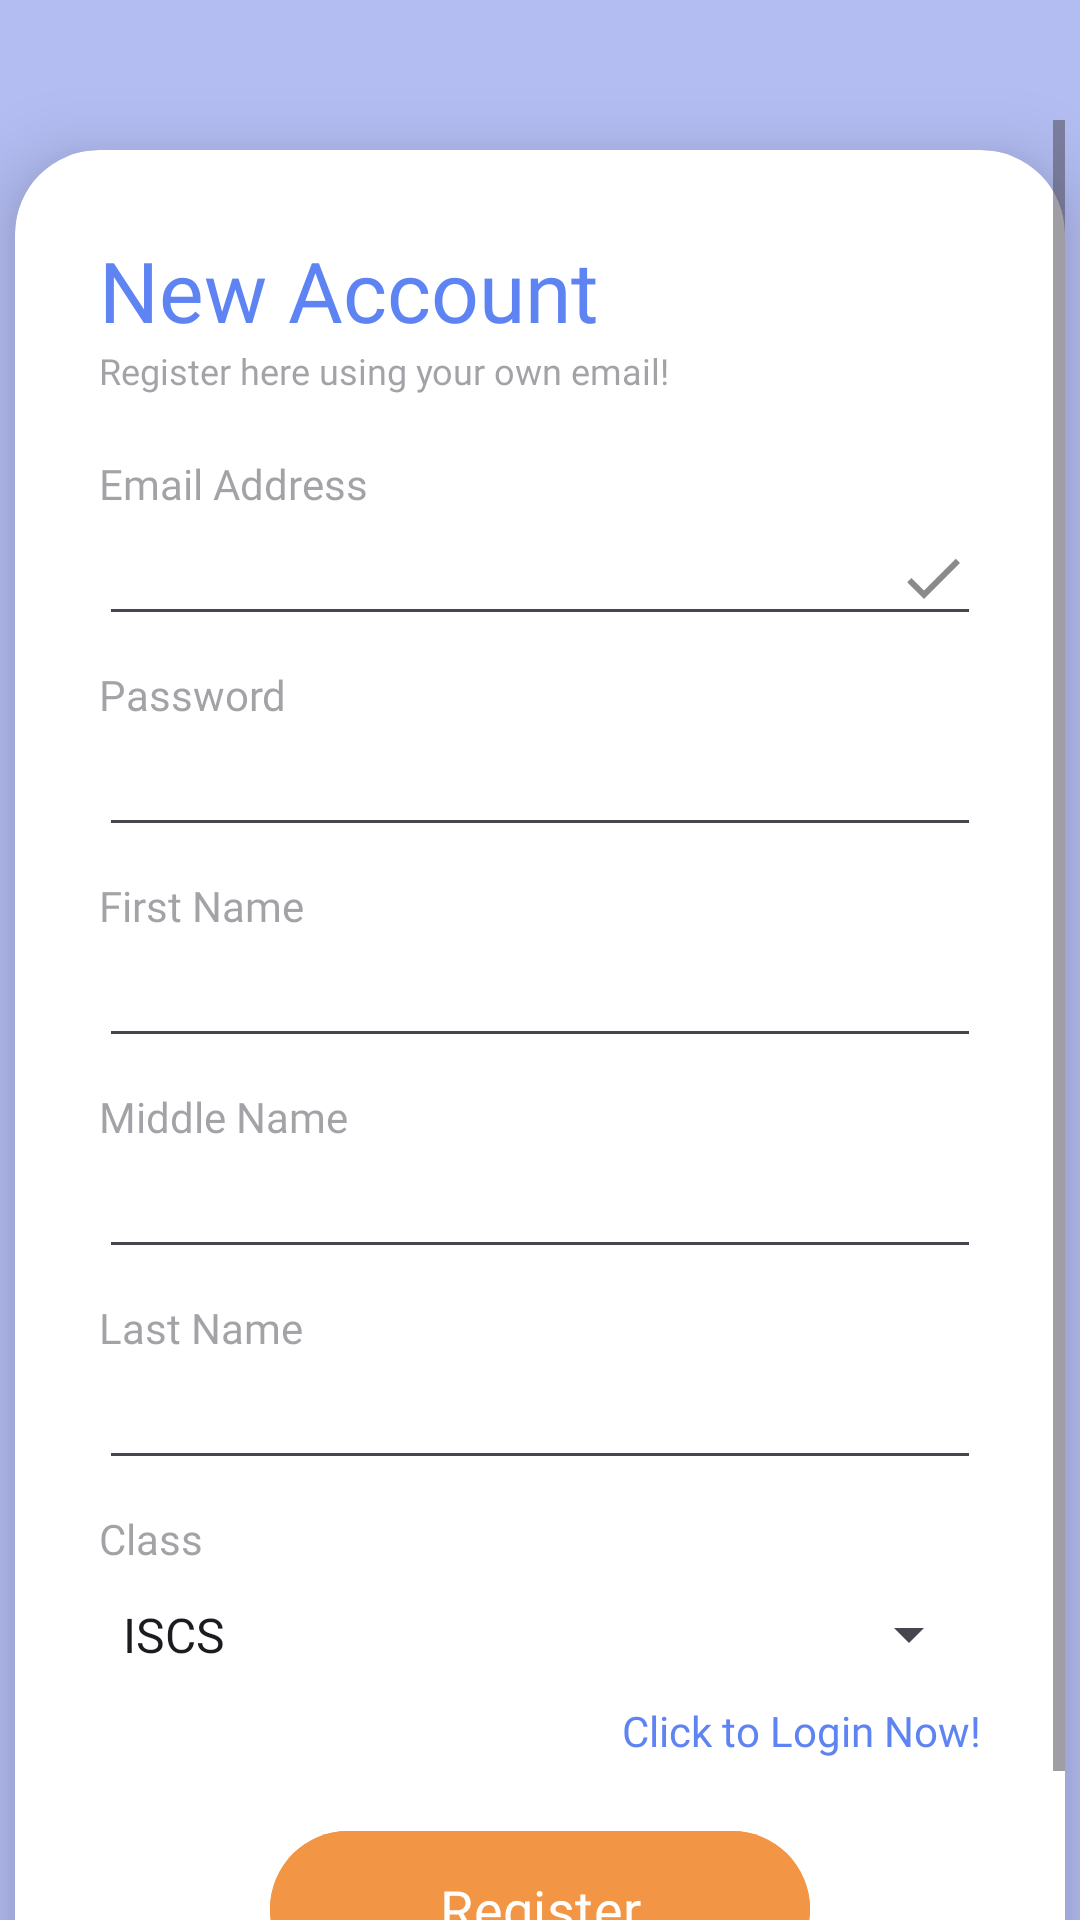

Produce the Android XML layout that renders to this screen, including the resource entries it uses.
<!-- AndroidManifest.xml: application theme Theme.MyApplication -->
<!-- res/layout/activity_register.xml -->
<?xml version="1.0" encoding="utf-8"?>
<RelativeLayout xmlns:android="http://schemas.android.com/apk/res/android"
    xmlns:app="http://schemas.android.com/apk/res-auto"
    xmlns:tools="http://schemas.android.com/tools"
    android:layout_width="match_parent"
    android:layout_height="match_parent"
    android:orientation="vertical"
    tools:context=".Register"
    xmlns:card_view="http://schemas.android.com/apk/res-auto"
    android:clipToPadding="false"
    android:clipChildren="false"

    >


    <RelativeLayout
        android:layout_width="match_parent"
        android:layout_height="match_parent"
        android:background="@color/lavender">

    </RelativeLayout>


    

    <View
        android:id="@+id/top"
        android:layout_width="match_parent"
        android:layout_height="40dp"/>

    <ScrollView
        android:layout_width="wrap_content"
        android:layout_height="match_parent"
        android:layout_centerHorizontal="true"
        android:layout_below="@id/top">

        <androidx.cardview.widget.CardView
        android:layout_width="350dp"
        android:layout_height="wrap_content"
        android:layout_below="@id/top"
        android:layout_centerHorizontal="true"
        android:layout_marginTop="10dp"
        app:cardCornerRadius="28dp"

        android:elevation="10dp"
        android:divider="@android:color/transparent"
        android:dividerHeight="0.0px"
        android:clipToPadding="false"
        android:clipChildren="false"
        card_view:cardElevation="15dp"
        card_view:cardPreventCornerOverlap="false">

        <LinearLayout
            android:layout_width="match_parent"
            android:layout_height="wrap_content"
            android:orientation="vertical"
            android:padding="28dp"
            >

            <TextView
                android:layout_width="wrap_content"
                android:layout_height="wrap_content"
                android:text="New Account"
                android:textSize="28sp"
                android:textColor="@color/blue"
                android:fontFamily="@font/epilogue_black"
                />

            <TextView
                android:layout_width="wrap_content"
                android:layout_height="wrap_content"
                android:text="Register here using your own email!"
                android:textSize="12sp"
                android:alpha="0.5"
                android:fontFamily="@font/inter"
                />

            <View
                android:layout_width="wrap_content"
                android:layout_height="20dp"
                />

            <TextView
                android:layout_width="wrap_content"
                android:layout_height="wrap_content"
                android:text="Email Address"
                android:alpha="0.5"
                android:fontFamily="@font/epilogue_black"
                />

            <EditText
                android:id="@+id/email"
                android:layout_width="match_parent"
                android:layout_height="wrap_content"
                android:inputType="textEmailAddress"
                android:drawableEnd="@drawable/login_done_icon"
                />

            <View
                android:layout_width="wrap_content"
                android:layout_height="10dp"
                />

            <TextView
                android:layout_width="wrap_content"
                android:layout_height="wrap_content"
                android:text="Password"
                android:alpha="0.5"
                android:fontFamily="@font/epilogue_black"
                />

            <RelativeLayout
                android:layout_width="wrap_content"
                android:layout_height="wrap_content">

                <EditText
                    android:id="@+id/password"
                    android:layout_width="match_parent"
                    android:layout_height="wrap_content"
                    android:inputType="textPassword"
                    />

                <ImageView
                    android:id="@+id/password_toggle"
                    android:layout_width="wrap_content"
                    android:layout_height="wrap_content"
                    android:src="@drawable/login_password_icon"
                    android:layout_alignParentEnd="true"
                    android:layout_centerVertical="true"
                    android:layout_marginRight="5dp"/>

            </RelativeLayout>

            <View
                android:layout_width="wrap_content"
                android:layout_height="10dp"
                />

            <TextView
                android:layout_width="wrap_content"
                android:layout_height="wrap_content"
                android:text="First Name"
                android:alpha="0.5"
                android:fontFamily="@font/epilogue_black"
                />

            <EditText
                android:id="@+id/firstName"
                android:layout_width="match_parent"
                android:layout_height="wrap_content"
                android:inputType="textPersonName"

                />

            <View
                android:layout_width="wrap_content"
                android:layout_height="10dp"
                />
            <TextView
                android:layout_width="wrap_content"
                android:layout_height="wrap_content"
                android:text="Middle Name"
                android:alpha="0.5"
                android:fontFamily="@font/epilogue_black"
                />

            <EditText
                android:id="@+id/middleName"
                android:layout_width="match_parent"
                android:layout_height="wrap_content"
                android:inputType="textPersonName"

                />

            <View
                android:layout_width="wrap_content"
                android:layout_height="10dp"
                />

            <TextView
                android:layout_width="wrap_content"
                android:layout_height="wrap_content"
                android:text="Last Name"
                android:alpha="0.5"
                android:fontFamily="@font/epilogue_black"
                />

            <EditText
                android:id="@+id/lastName"
                android:layout_width="match_parent"
                android:layout_height="wrap_content"
                android:inputType="textPersonName"

                />

            <View
                android:layout_width="wrap_content"
                android:layout_height="10dp"
                />

            <TextView
                android:layout_width="wrap_content"
                android:layout_height="wrap_content"
                android:text="Class"
                android:alpha="0.5"
                android:fontFamily="@font/epilogue_black"
                />

            <Spinner
                android:id="@+id/spinner_class_selection"
                android:layout_width="match_parent"
                android:layout_height="45dp"
                android:spinnerMode="dropdown"
                android:entries="@array/subjects"
                android:prompt="@string/subject_prompt"
                style="@style/SpinnerStyle"
            />

            <RelativeLayout
                android:layout_width="match_parent"
                android:layout_height="wrap_content"
                >



                <TextView
                    android:id="@+id/loginNow"
                    android:layout_width="wrap_content"
                    android:layout_height="wrap_content"
                    android:text="Click to Login Now!"
                    android:layout_alignParentEnd="true"
                    android:layout_centerVertical="true"
                    android:fontFamily="@font/epilogue_black_italic"
                    android:textColor="@color/blue"
                    />

            </RelativeLayout>

            <View
                android:layout_width="wrap_content"
                android:layout_height="20dp"
                />

            <ProgressBar
                android:id="@+id/progressBar"
                android:layout_width="wrap_content"
                android:layout_height="wrap_content"
                android:visibility="gone"

                />

            <com.google.android.material.button.MaterialButton
                android:id="@+id/btn_register"
                android:layout_width="180dp"
                android:layout_height="60dp"
                android:text="@string/register"
                app:cornerRadius="32dp"
                android:backgroundTint="@color/orange"
                android:fontFamily="@font/inter"
                android:textSize="18dp"
                android:layout_gravity="center"
                />


        </LinearLayout>

    </androidx.cardview.widget.CardView>

    </ScrollView>

</RelativeLayout>
<!-- resources referenced by this layout -->
<resources>
  <string-array name="subjects">
          <item>ISCS</item>
          <item>CSCI</item>
      </string-array>
  <color name="blue">#5E83F2</color>
  <color name="lavender">#B3BDF2</color>
  <color name="orange">#F29544</color>
  <!-- drawable login_done_icon (drawable) -->
  <vector android:height="24dp" android:tint="#8A8A8A"
      android:viewportHeight="24" android:viewportWidth="24"
      android:width="24dp" xmlns:android="http://schemas.android.com/apk/res/android">
      <path android:fillColor="@android:color/white" android:pathData="M9,16.2L4.8,12l-1.4,1.4L9,19 21,7l-1.4,-1.4L9,16.2z"/>
  </vector>
  <string name="battle_plan">BattlePlan</string>
  <string name="battle_slogan">"Winning battles, one task at a time."</string>
  <string name="register">Register</string>
  <string name="subject_prompt">Select Subject</string>
  <style name="SpinnerStyle" parent="Widget.AppCompat.Spinner">
          <item name="android:fontFamily">@font/inter</item>
          
      </style>
  <style name="Theme.MyApplication" parent="Base.Theme.MyApplication" />
  <style name="Base.Theme.MyApplication" parent="Theme.Material3.DayNight.NoActionBar">
          
          
      </style>
</resources>
